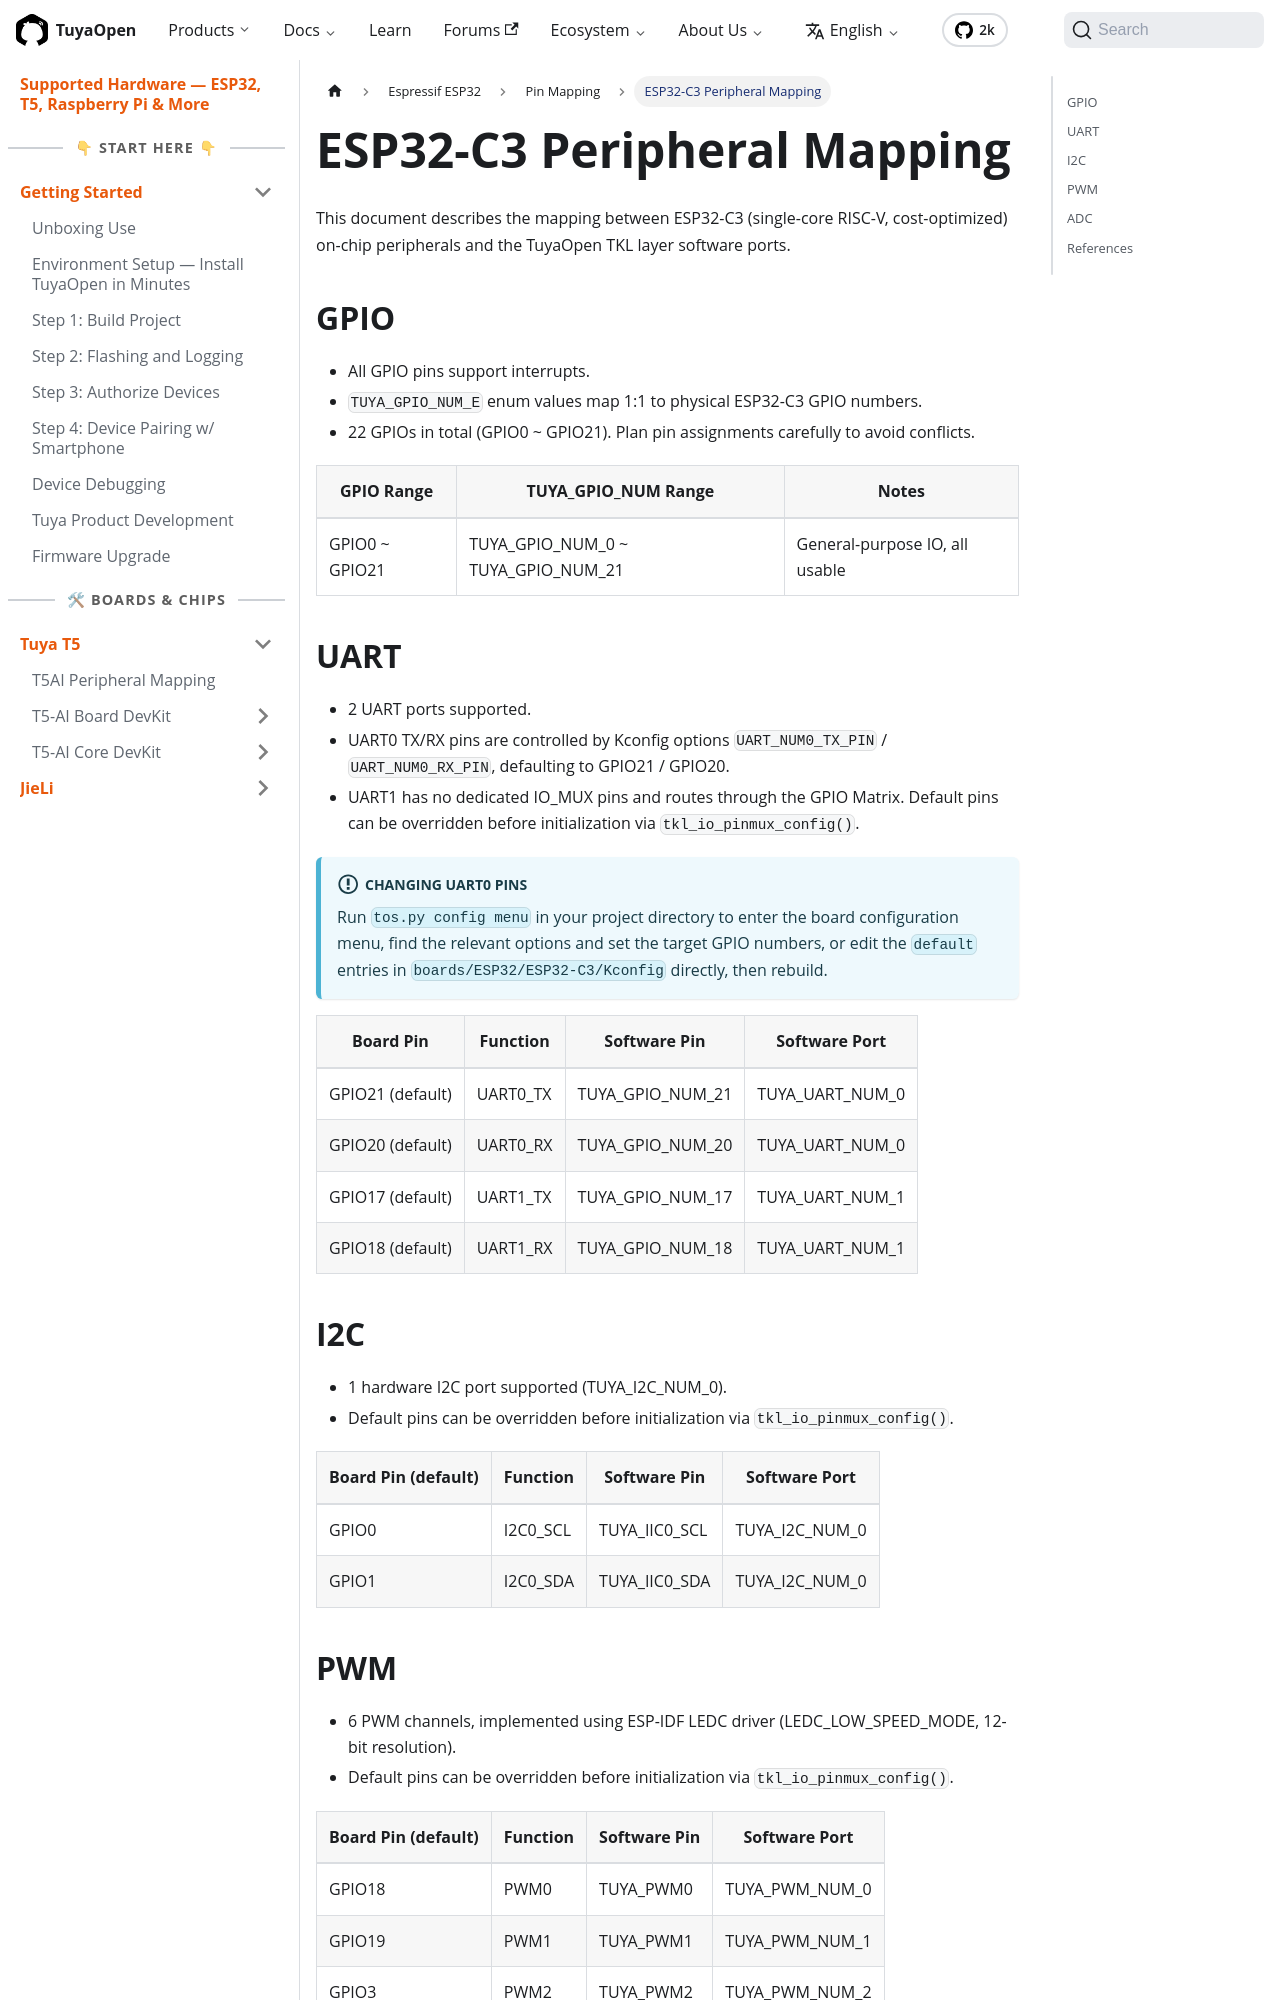

repository: Tuya-Community/TuyaOpen.io · page: docs/hardware/espressif/pinmux/esp32-c3.html · generator: docusaurus

---
title: "ESP32-C3 Peripheral Mapping"
description: "ESP32-C3 peripheral mapping — how the single-core RISC-V chip's on-chip peripherals map onto TuyaOpen TKL software ports and pins."
keywords:
  - esp32-c3
  - peripheral mapping
  - tuyaopen hardware
  - pinmux
  - gpio
---

This document describes the mapping between ESP32-C3 (single-core RISC-V, cost-optimized) on-chip peripherals and the TuyaOpen TKL layer software ports.

## GPIO

- All GPIO pins support interrupts.
- `TUYA_GPIO_NUM_E` enum values map 1:1 to physical ESP32-C3 GPIO numbers.
- 22 GPIOs in total (GPIO0 ~ GPIO21). Plan pin assignments carefully to avoid conflicts.

| GPIO Range | TUYA_GPIO_NUM Range | Notes |
|------------|---------------------|-------|
| GPIO0 ~ GPIO21 | TUYA_GPIO_NUM_0 ~ TUYA_GPIO_NUM_21 | General-purpose IO, all usable |

## UART

- 2 UART ports supported.
- UART0 TX/RX pins are controlled by Kconfig options `UART_NUM0_TX_PIN` / `UART_NUM0_RX_PIN`, defaulting to GPIO21 / GPIO20.
- UART1 has no dedicated IO_MUX pins and routes through the GPIO Matrix. Default pins can be overridden before initialization via `tkl_io_pinmux_config()`.

:::info[Changing UART0 Pins]
Run `tos.py config menu` in your project directory to enter the board configuration menu, find the relevant options and set the target GPIO numbers, or edit the `default` entries in `boards/ESP32/ESP32-C3/Kconfig` directly, then rebuild.
:::

| Board Pin | Function | Software Pin | Software Port |
|-----------|----------|--------------|---------------|
| GPIO21 (default) | UART0_TX | TUYA_GPIO_NUM_21 | TUYA_UART_NUM_0 |
| GPIO20 (default) | UART0_RX | TUYA_GPIO_NUM_20 | TUYA_UART_NUM_0 |
| GPIO17 (default) | UART1_TX | TUYA_GPIO_NUM_17 | TUYA_UART_NUM_1 |
| GPIO18 (default) | UART1_RX | TUYA_GPIO_NUM_18 | TUYA_UART_NUM_1 |
